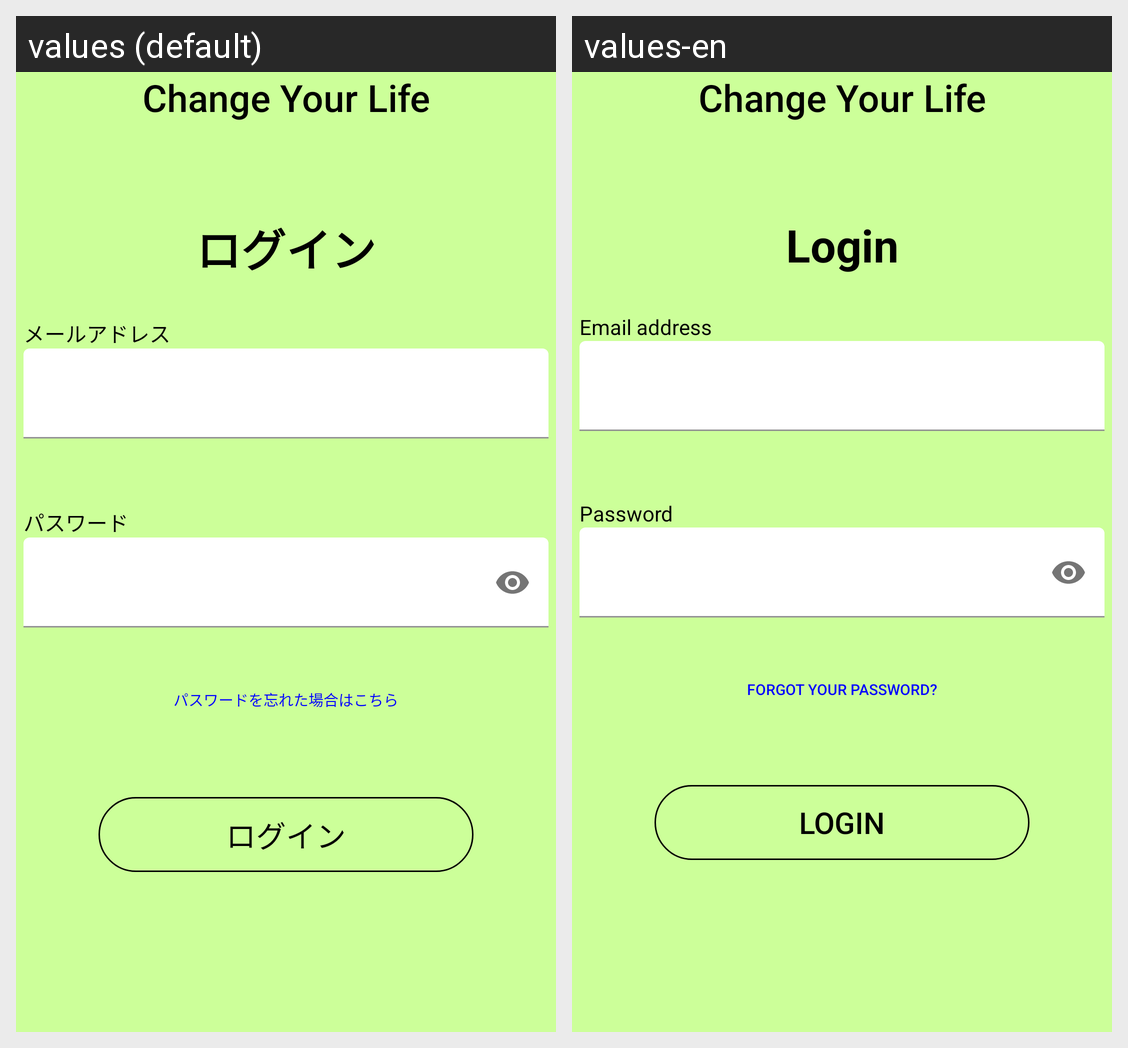

Strings drawn on this Android screen and how each of the app's shown locales translates them:
Android screen res/layout/activity_login.xml rendered under 2 locales, left to right: values (default), values-en. Device: Nexus 5 (rendered at 1080×1920; each locale shown at half size, 540×960, under a caption strip naming it); theme Theme.SoftwareEngineering_Project.
Strings drawn on this screen, with the default value and each locale's value (text and hints the layout hard-codes, and strings that could not be matched under every locale, appear in the picture but are not listed):

title_name
  values: Change Your Life
  values-en: Change Your Life

login_name
  values: ログイン
  values-en: Login

id_text
  values: メールアドレス
  values-en: Email address

pass_text
  values: パスワード
  values-en: Password

pass_ask_name
  values: パスワードを忘れた場合はこちら
  values-en: Forgot your password?
